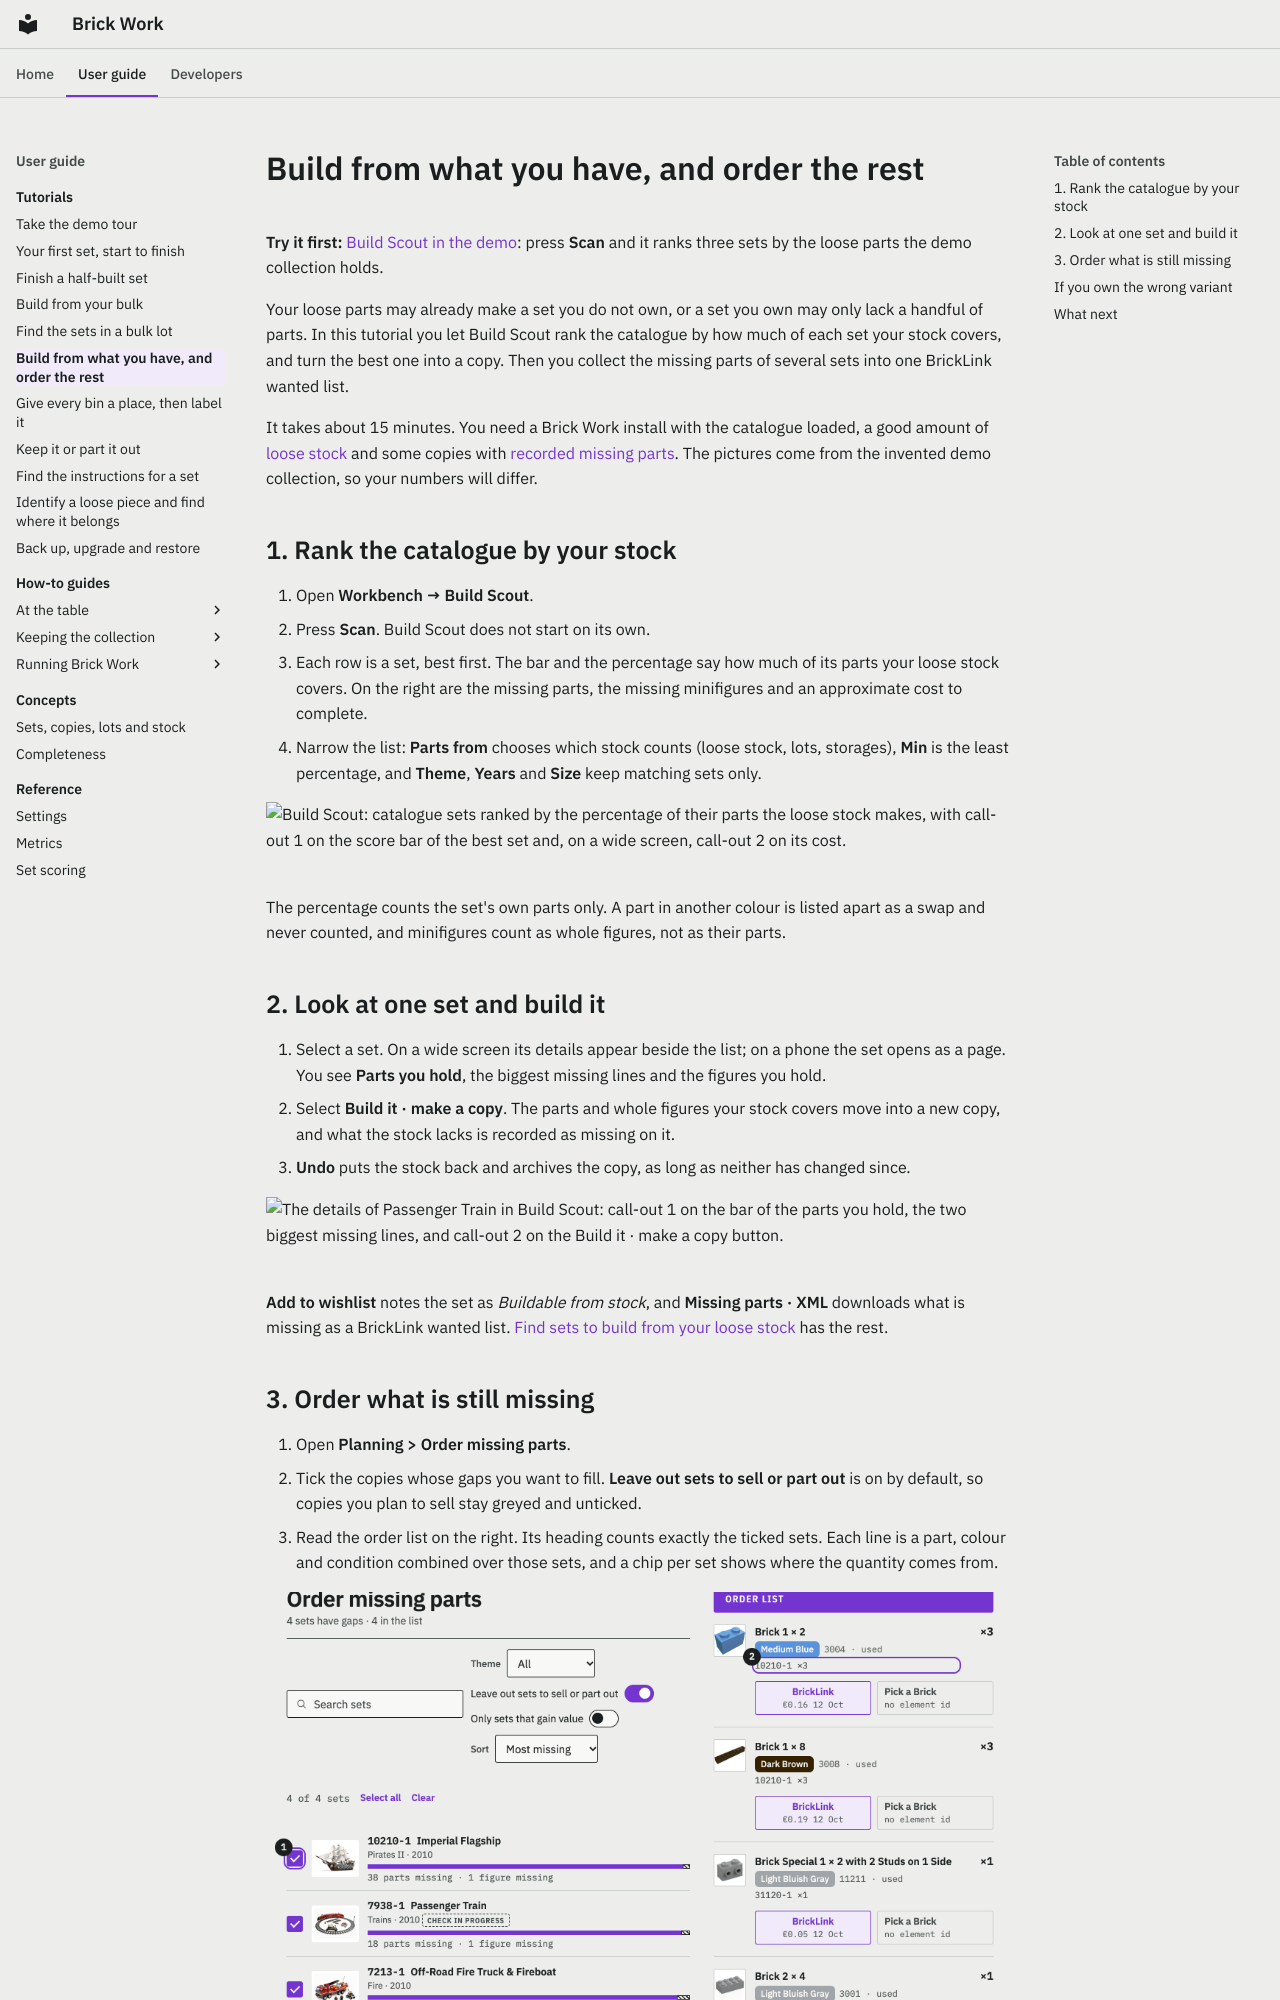

repository: Ulef1005/brick-work · page: tutorials/build-from-what-you-have/index.html · generator: mkdocs

---
audience: user
verified: 1.0
---

# Build from what you have, and order the rest

**Try it first:** [Build Scout in the demo](https://brick-work.app/demo/workbench/build-scout/): press **Scan** and it ranks three sets by the loose parts the demo collection holds.

Your loose parts may already make a set you do not own, or a set you own may only lack a handful of parts. In this tutorial you let Build Scout rank the catalogue by how much of each set your stock covers, and turn the best one into a copy. Then you collect the missing parts of several sets into one BrickLink wanted list.

It takes about 15 minutes. You need a Brick Work install with the catalogue loaded, a good amount of [loose stock](../concepts/collection-model.md) and some copies with [recorded missing parts](../how-to/check-set-parts.md). The pictures come from the invented demo collection, so your numbers will differ.

## 1. Rank the catalogue by your stock

1. Open **Workbench → Build Scout**.
2. Press **Scan**. Build Scout does not start on its own.
3. Each row is a set, best first. The bar and the percentage say how much of its parts your loose stock covers. On the right are the missing parts, the missing minifigures and an approximate cost to complete.
4. Narrow the list: **Parts from** chooses which stock counts (loose stock, lots, storages), **Min** is the least percentage, and **Theme**, **Years** and **Size** keep matching sets only.

<picture data-bw-screens><source media="(max-width: 600px)" srcset="../img/tutorials/tut-scout-list-phone-390-light.png"><img src="../img/tutorials/tut-scout-list-desktop-1024-light.png#only-light" alt="Build Scout: catalogue sets ranked by the percentage of their parts the loose stock makes, with call-out 1 on the score bar of the best set and, on a wide screen, call-out 2 on its cost."></picture>
<picture data-bw-screens><source media="(max-width: 600px)" srcset="../img/tutorials/tut-scout-list-phone-390-dark.png"><img src="../img/tutorials/tut-scout-list-desktop-1024-dark.png#only-dark" alt="Build Scout: catalogue sets ranked by the percentage of their parts the loose stock makes, with call-out 1 on the score bar of the best set and, on a wide screen, call-out 2 on its cost."></picture>

The percentage counts the set's own parts only. A part in another colour is listed apart as a swap and never counted, and minifigures count as whole figures, not as their parts.
